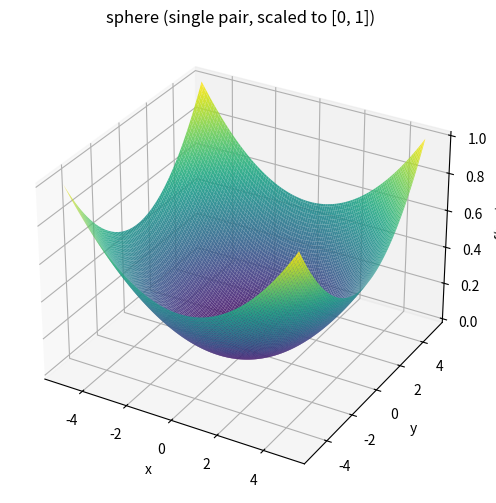

Python code for this plot: (Note: this script raises an exception after producing the figure.)
"""Generate 3D surface plots for benchmark functions."""
import math

import matplotlib.pyplot as plt
import numpy as np
from mpl_toolkits.mplot3d import Axes3D  # noqa: F401


def sphere(x, y):
    return (x**2 + y**2) / 50.0


def shubert(x, y):
    i = np.arange(1, 6).reshape(1, 1, -1)
    x3 = x[:, :, np.newaxis]
    y3 = y[:, :, np.newaxis]
    sx = np.sum(i * np.cos((i + 1) * x3 + i), axis=2)
    sy = np.sum(i * np.cos((i + 1) * y3 + i), axis=2)
    result = sx * sy
    return (result - (-186.7309)) / (210.0 - (-186.7309))


def hilly(x, y):
    result = (
        20.0 + x**2 + y**2
        - 10.0 * np.cos(2.0 * math.pi * x)
        - 10.0 * np.cos(2.0 * math.pi * y)
        - 30.0 * np.exp(-((x - 1.0) ** 2 + y**2) / 0.1)
        + 200.0
        * np.exp(
            -((x + math.pi * 0.47) ** 2 + (y - math.pi * 0.2) ** 2) / 0.1
        )
        + 100.0 * np.exp(-((x - 0.5) ** 2 + (y + 0.5) ** 2) / 0.01)
        - 60.0 * np.exp(-((x - 1.33) ** 2 + (y - 2.0) ** 2) / 0.02)
        - 40.0 * np.exp(-((x + 1.3) ** 2 + (y + 0.2) ** 2) / 0.5)
        + 60.0 * np.exp(-((x - 1.5) ** 2 + (y + 1.5) ** 2) / 0.1)
    )
    result = -result
    return (result - (-229.91931214214105)) / (
        39.701816104859866 - (-229.91931214214105)
    )


functions = [
    ("sphere", sphere, (-5, 5), (-5, 5)),
    ("shubert", shubert, (-10, 10), (-10, 10)),
    ("hilly", hilly, (-3, 3), (-3, 3)),
]

for name, func, (xmin, xmax), (ymin, ymax) in functions:
    x = np.linspace(xmin, xmax, 200)
    y = np.linspace(ymin, ymax, 200)
    X, Y = np.meshgrid(x, y)
    Z = func(X, Y)

    fig = plt.figure(figsize=(8, 6))
    ax = fig.add_subplot(111, projection="3d")
    ax.plot_surface(X, Y, Z, cmap="viridis", alpha=0.9, rcount=100, ccount=100)
    ax.set_xlabel("x")
    ax.set_ylabel("y")
    ax.set_zlabel("f(x, y)")
    ax.set_title(f"{name} (single pair, scaled to [0, 1])")
    fig.savefig(f"images/{name}.png", dpi=150, bbox_inches="tight")
    plt.close(fig)
    print(f"saved images/{name}.png")
